Photos from the image-classification dataset "copters" in the GitHub repository deadln/uav-classifier. Its 2 classes are: planes, rotors.

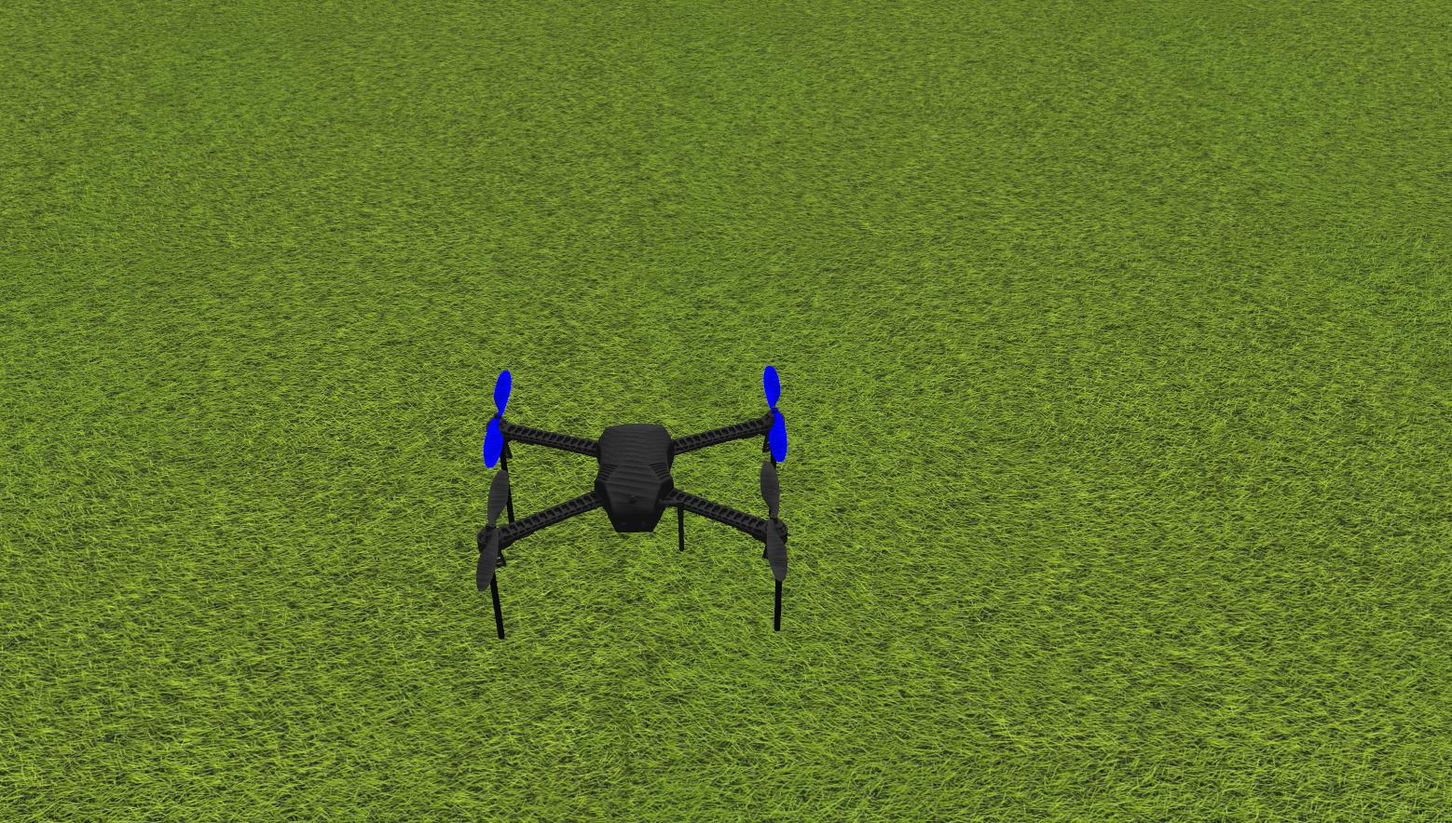
Label: rotors

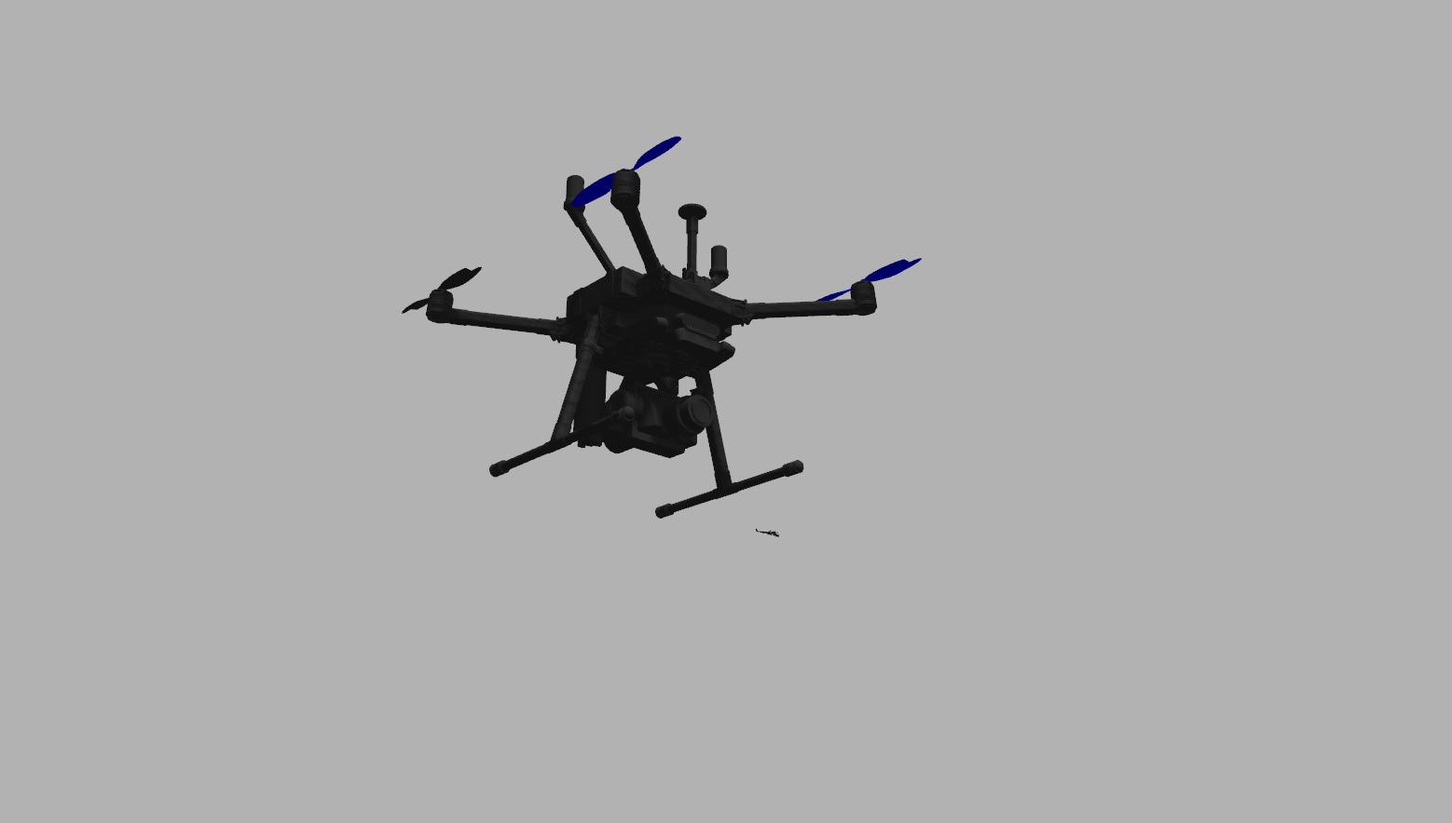
Label: rotors

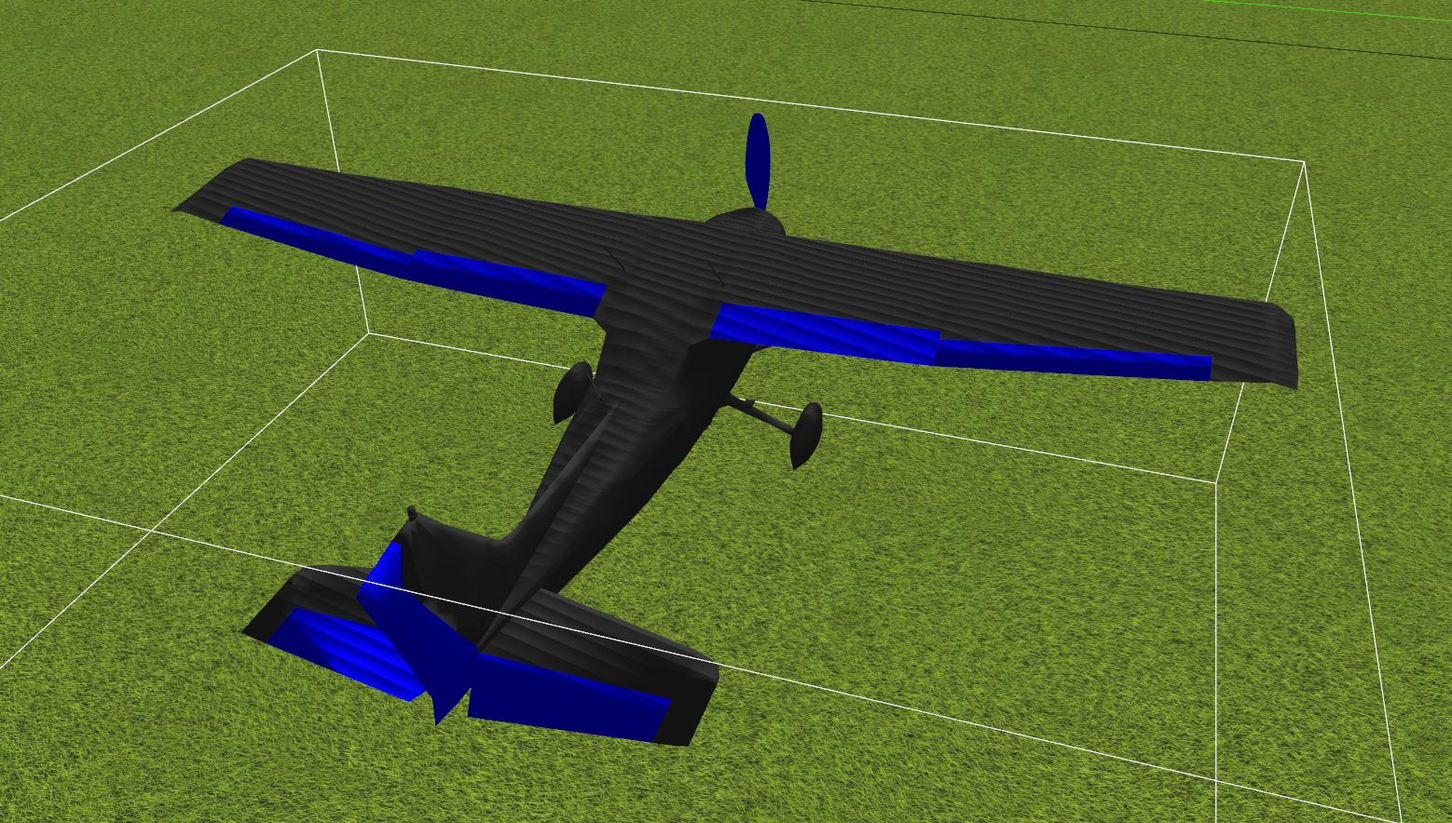
Label: planes

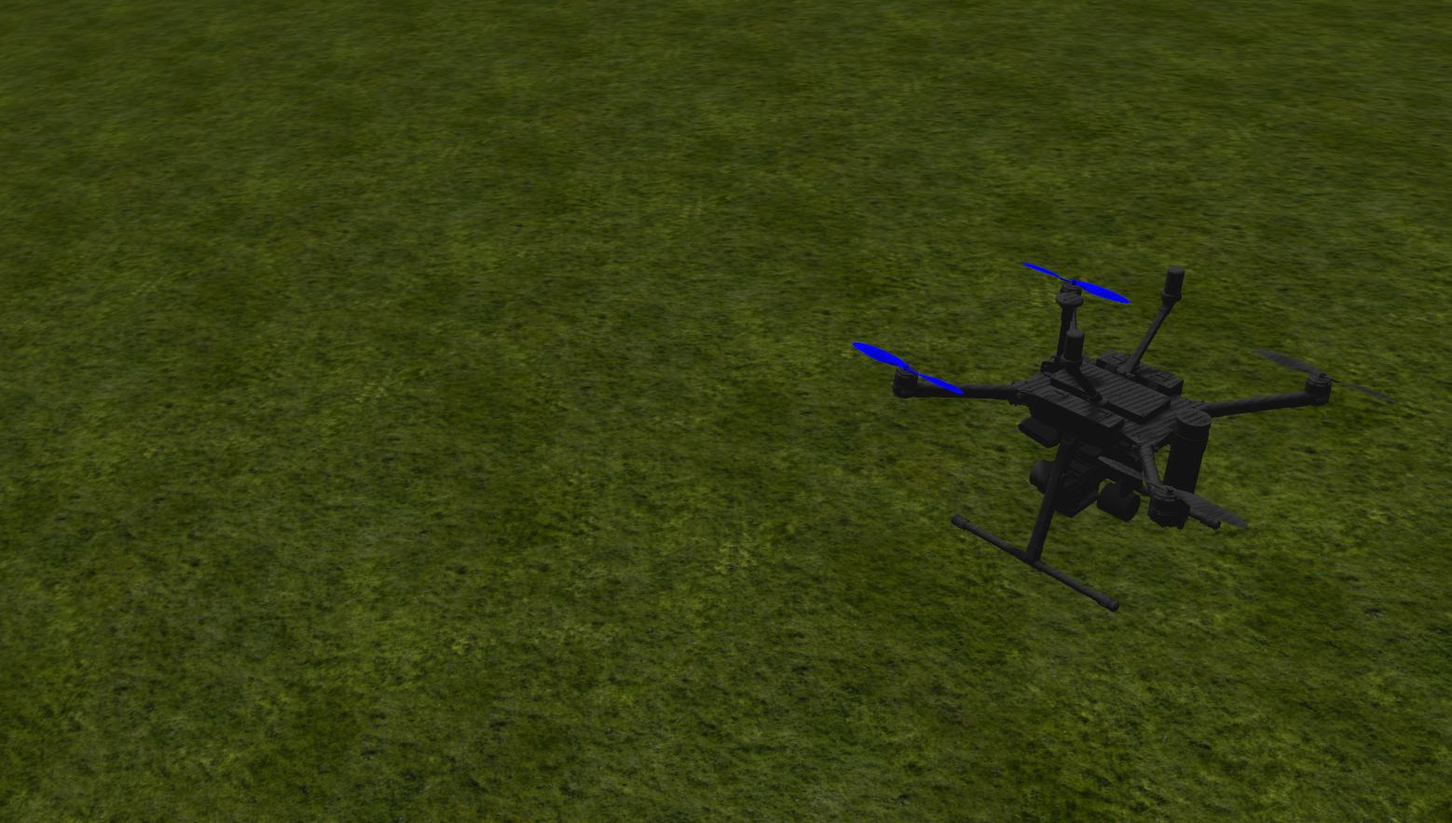
Label: rotors

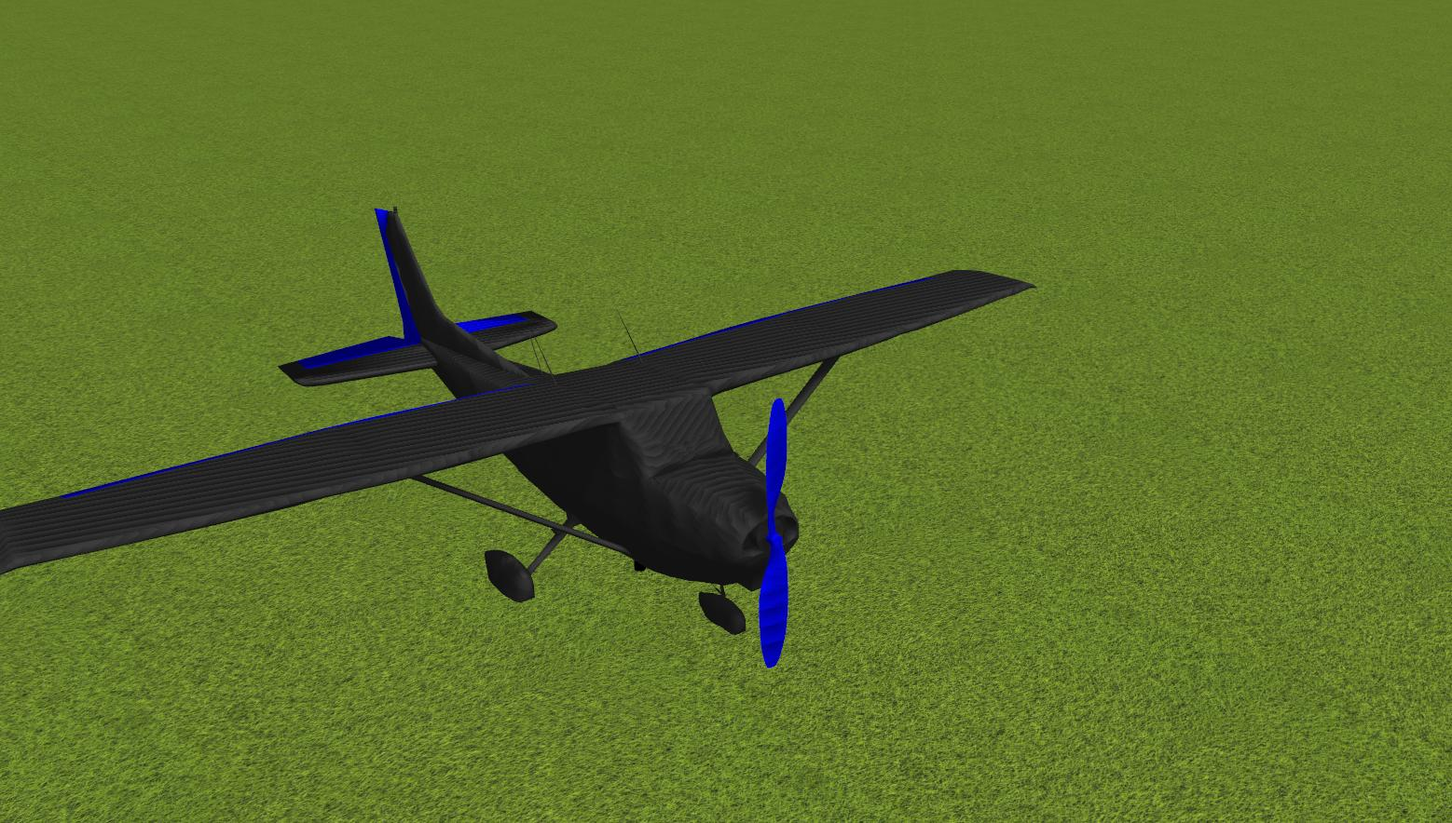
Label: planes

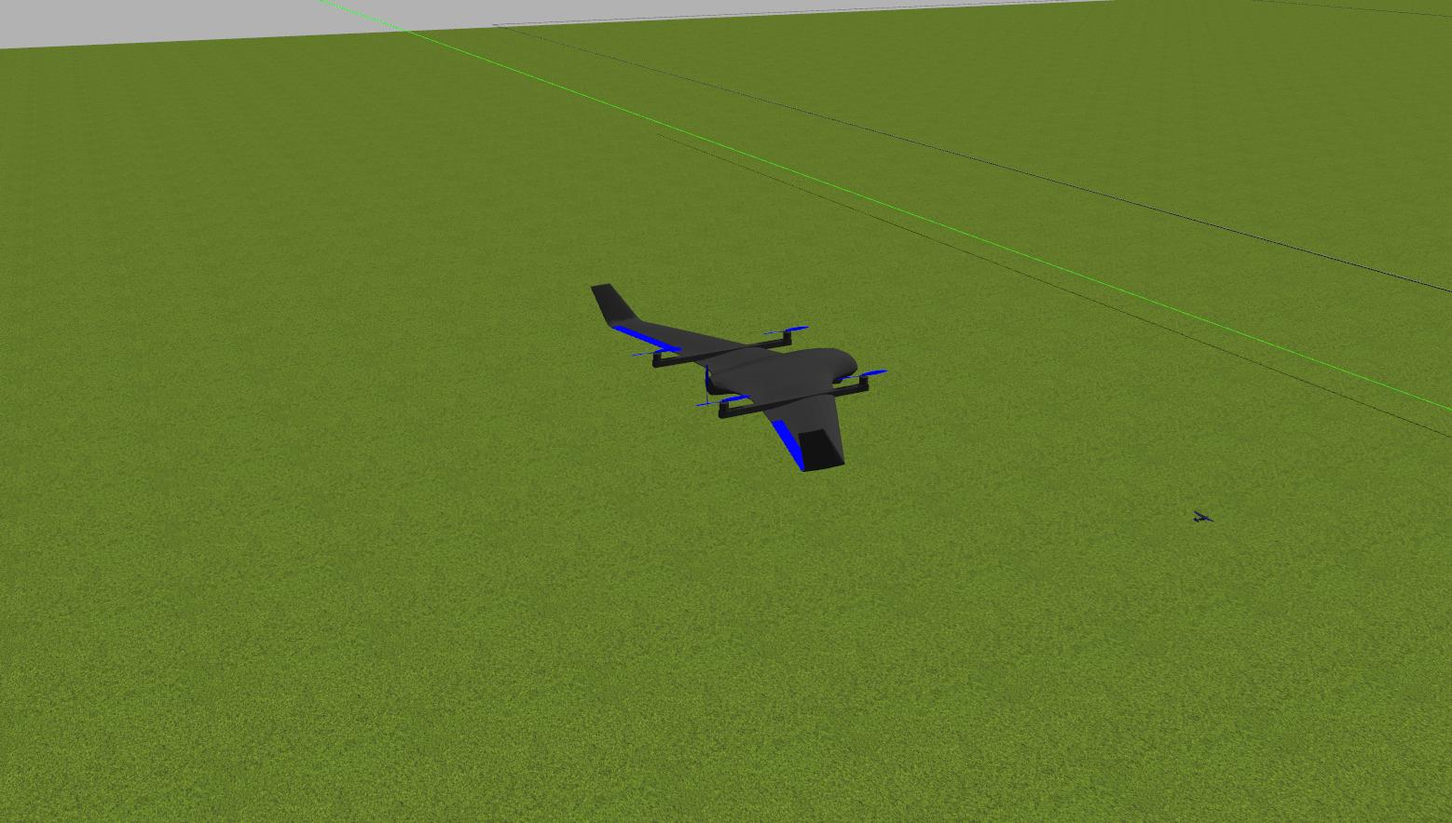
Label: planes
